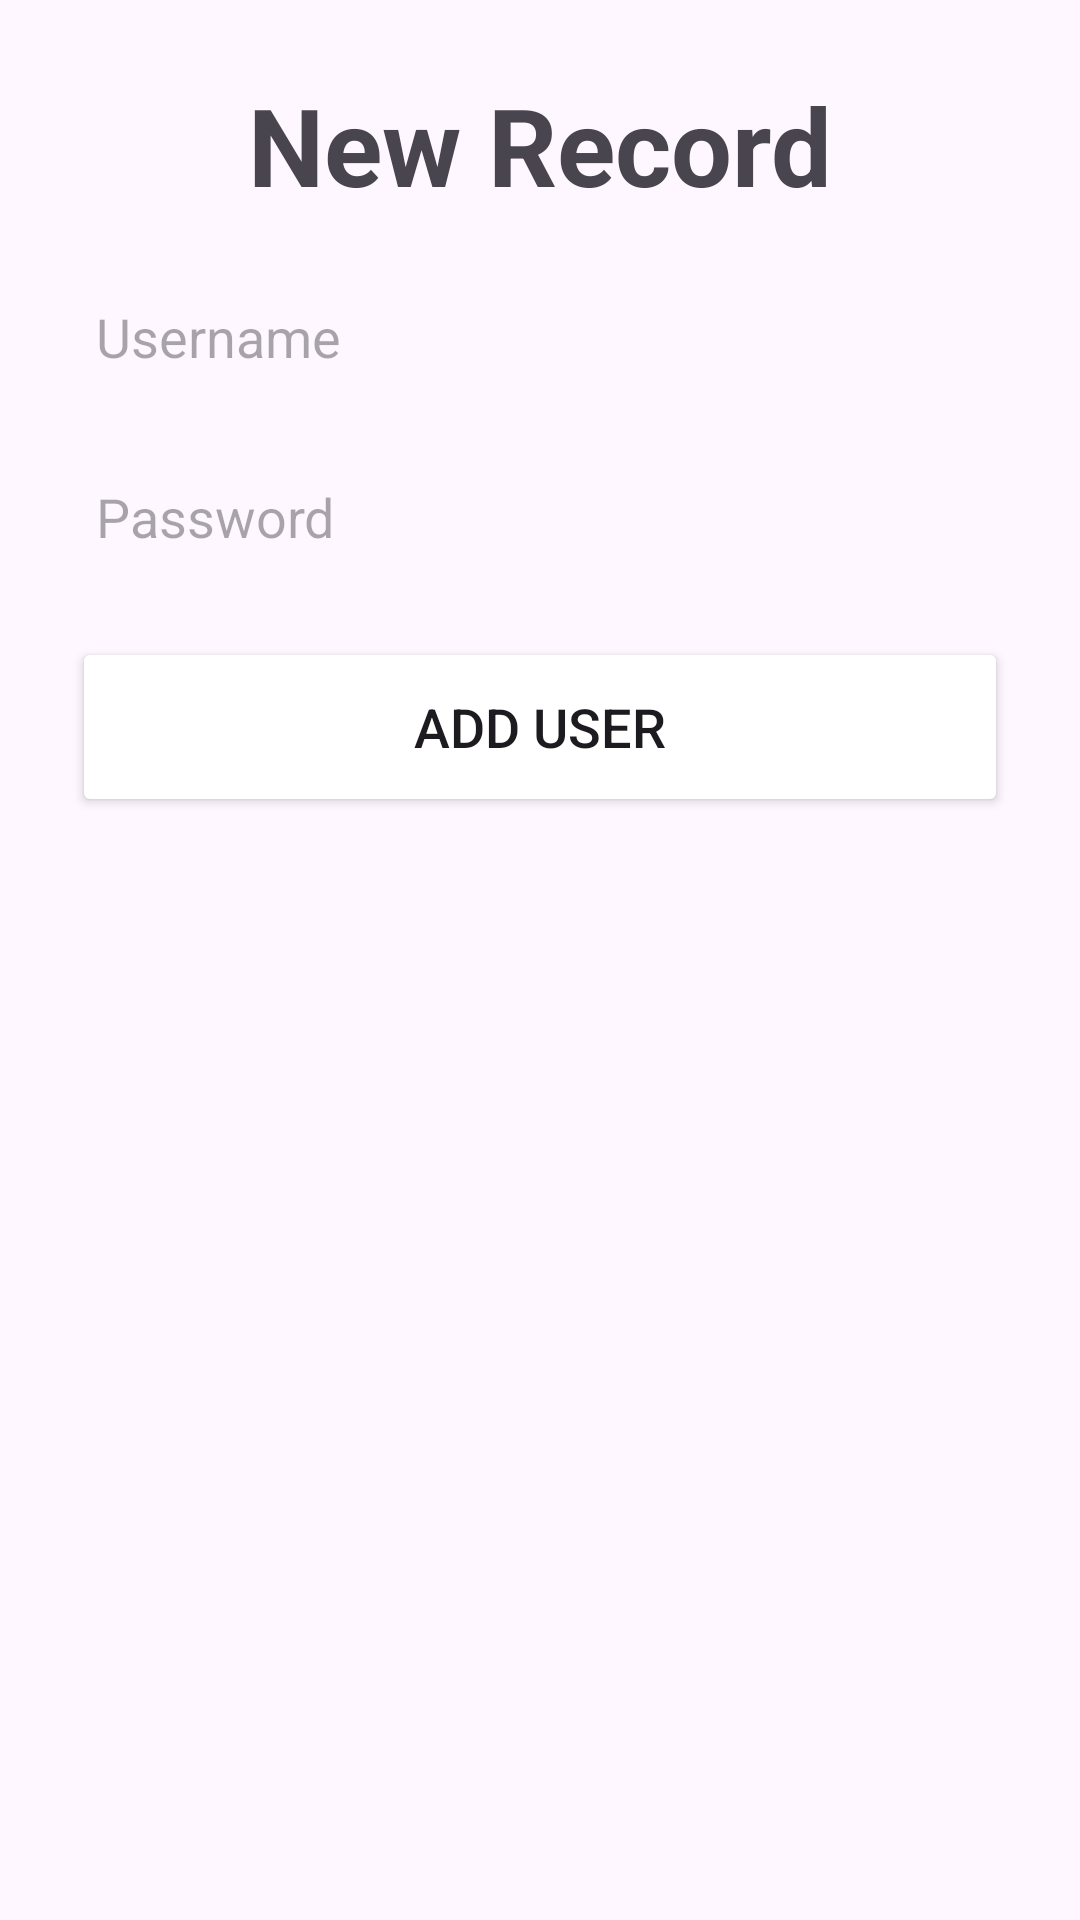

Layout XML and referenced resources for this Android screen:
<!-- AndroidManifest.xml: application theme Theme.Asphalt -->
<!-- res/layout/dialog_box.xml -->
<?xml version="1.0" encoding="utf-8"?>
<LinearLayout
    xmlns:android="http://schemas.android.com/apk/res/android"
    xmlns:app="http://schemas.android.com/apk/res-auto"
    xmlns:tools="http://schemas.android.com/tools"
    xmlns:card_view="http://schemas.android.com/apk/res-auto"
    android:layout_width="match_parent"
    android:layout_height="wrap_content"
    android:orientation="vertical"
>
        <LinearLayout
            android:layout_width="match_parent"
            android:layout_height="wrap_content"
            android:orientation="vertical"
            android:layout_gravity="center_horizontal"
            android:padding="24dp">
            <TextView
                android:layout_width="match_parent"
                android:layout_height="wrap_content"
                android:text="New Record"
                android:id="@+id/loginText"
                android:textSize="36sp"
                android:textAlignment="center"
                android:textStyle="bold"
                android:textColor="@color/purple"/>
            <EditText
                android:layout_width="match_parent"
                android:layout_height="50dp"
                android:id="@+id/name"
                android:background="@drawable/inputshape"
                android:drawablePadding="8dp"
                android:hint="Username"
                android:padding="8dp"
                android:textColor="@color/black"
                android:textColorHighlight="@color/cardview_dark_background"
                android:layout_marginTop="15dp"/>
            <EditText
                android:layout_width="match_parent"
                android:layout_height="50dp"
                android:id="@+id/email"
                android:background="@drawable/inputshape"
                android:drawablePadding="8dp"
                android:hint="Password"
                android:padding="8dp"
                android:inputType="textPassword"
                android:textColor="@color/black"
                android:textColorHighlight="@color/cardview_dark_background"
                android:layout_marginTop="10dp"/>
            <Button
                android:layout_width="match_parent"
                android:layout_height="60dp"
                android:id="@+id/addinfo"
                android:text="Add user"
                android:textSize="18sp"
                android:layout_marginTop="15dp"
                android:backgroundTint="@color/purple"
                app:cornerRadius = "20dp"/>
        </LinearLayout>
</LinearLayout>
<!-- resources referenced by this layout -->
<resources>
  <style name="Theme.Asphalt" parent="Base.Theme.Asphalt" />
  <style name="Base.Theme.Asphalt" parent="Theme.Material3.DayNight.NoActionBar">
          
          
      </style>
  <!-- not gathered from this repository: default colours our renderer supplied (Android Studio template values) -->
  <color name="black">#FF000000</color>
</resources>
